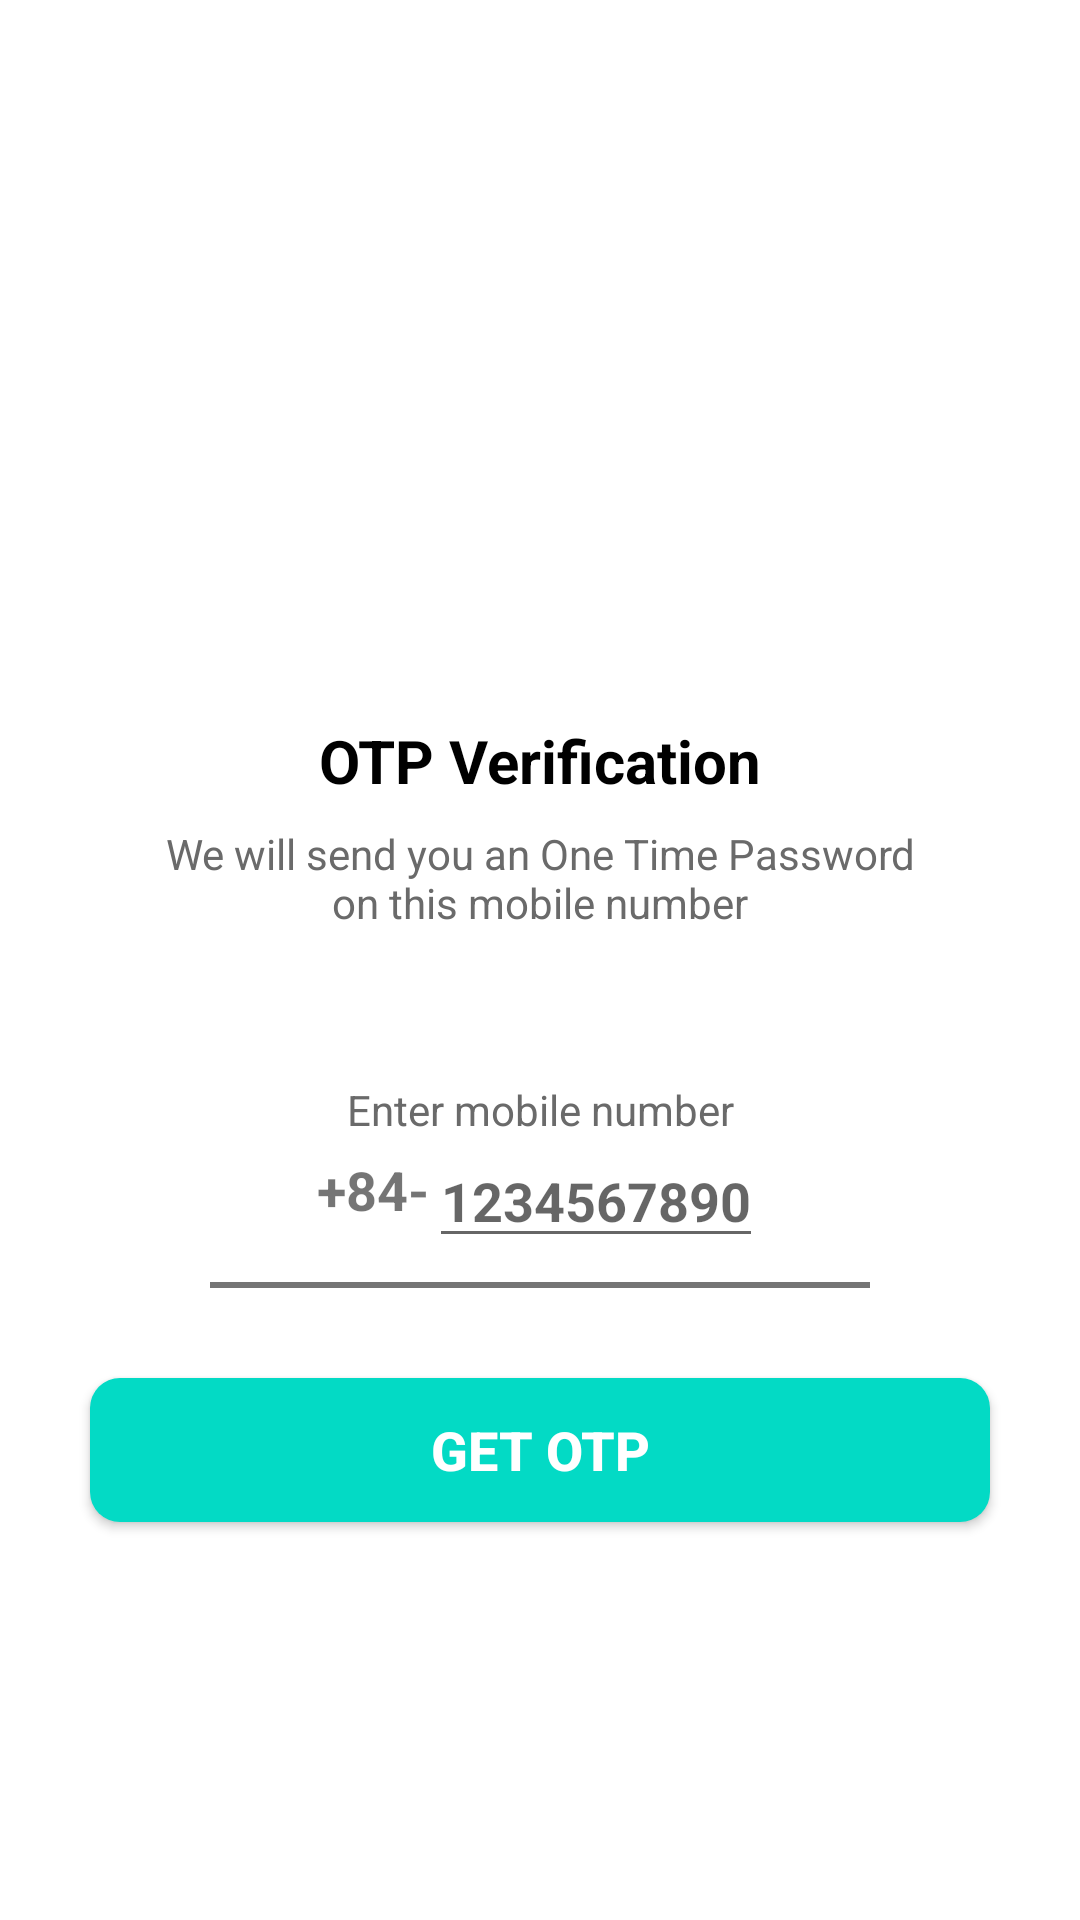

Here is an Android app screen rendered from its layout file. Give the layout XML and the strings, colors and styles it references.
<!-- AndroidManifest.xml: application theme Theme.ProjectPetCare -->
<!-- res/layout/activity_send_o_t_p.xml -->
<?xml version="1.0" encoding="utf-8"?>
<ScrollView xmlns:android="http://schemas.android.com/apk/res/android"
    xmlns:tools="http://schemas.android.com/tools"
    android:layout_width="match_parent"
    android:layout_height="match_parent"
    android:overScrollMode="never"
    android:scrollbars="none"
    tools:context=".OTP.SendOTPActivity">

    <LinearLayout
        android:layout_width="match_parent"
        android:layout_height="wrap_content"
        android:gravity="center_horizontal"
        android:orientation="vertical">

        <ImageView
            android:layout_width="130dp"
            android:layout_height="130dp"
            android:layout_marginTop="80dp"
            android:contentDescription="@string/app_name"
            android:src="@drawable/send"/>

        <TextView
            android:layout_width="wrap_content"
            android:layout_height="wrap_content"
            android:layout_marginTop="30dp"
            android:text="OTP Verification"
            android:textColor="@color/black"
            android:textStyle="bold"
            android:textSize="20sp"/>

        <TextView
            android:layout_width="match_parent"
            android:layout_height="wrap_content"
            android:layout_marginStart="50dp"
            android:layout_marginTop="8dp"
            android:layout_marginEnd="50dp"
            android:gravity="center"
            android:text="We will send you an One Time Password on this mobile number"
            android:textColor="#6A6A6A"
            android:textSize="14dp"/>

        <TextView
            android:layout_width="match_parent"
            android:layout_height="wrap_content"
            android:layout_marginStart="30dp"
            android:layout_marginTop="50dp"
            android:layout_marginEnd="30dp"
            android:gravity="center"
            android:text="Enter mobile number"
            android:textAlignment="center"
            android:textColor="#6A6A6A"
            android:textSize="14sp" />

        <LinearLayout
            android:layout_width="wrap_content"
            android:layout_height="wrap_content"
            android:layout_marginStart="60dp"
            android:layout_marginEnd="60dp"
            android:layout_gravity="center"
            android:orientation="horizontal">

            <TextView
                android:layout_width="wrap_content"
                android:layout_height="30dp"
                android:layout_gravity="center"
                android:text="+84-"
                android:textSize="18sp"
                android:textStyle="bold" />

            <EditText
                android:id="@+id/inputPhone"
                android:layout_width="wrap_content"
                android:layout_height="40dp"
                android:hint="1234567890"
                android:imeOptions="actionDone"
                android:importantForAutofill="no"
                android:inputType="number"
                android:textColor="@color/black"
                android:textSize="18sp"
                android:textStyle="bold" />
        </LinearLayout>
        <View
            android:layout_width="match_parent"
            android:layout_height="2dp"
            android:layout_marginStart="70dp"
            android:layout_marginTop="8dp"
            android:layout_marginEnd="70dp"
            android:background="#757575"/>
        <FrameLayout
            android:layout_width="match_parent"
            android:layout_height="wrap_content">

            <Button
                android:id="@+id/btnGetOtp"
                android:layout_width="match_parent"
                android:layout_height="wrap_content"
                android:layout_margin="30dp"
                android:background="@drawable/background_button"
                android:text="Get OTP"
                android:textColor="@color/white"
                android:textSize="18dp"
                android:textStyle="bold" />

            <ProgressBar
                android:id="@+id/progressBar"
                android:layout_width="40dp"
                android:layout_height="40dp"
                android:layout_gravity="center"
                android:visibility="gone"/>
        </FrameLayout>

    </LinearLayout>

</ScrollView>
<!-- resources referenced by this layout -->
<resources>
  <color name="black">#FF000000</color>
  <color name="white">#FFFFFFFF</color>
  <!-- drawable background_button (drawable) -->
  <?xml version="1.0" encoding="utf-8"?>
  <shape xmlns:android="http://schemas.android.com/apk/res/android"
      android:shape="rectangle">
      <solid android:color="@color/teal_200"/>
      <corners android:radius="10dp"/>
  
  </shape>
  <string name="app_name">Giga Pet</string>
  <style name="Theme.ProjectPetCare" parent="Theme.MaterialComponents.DayNight.NoActionBar">
          
          <item name="colorPrimary">@color/purple_500</item>
          <item name="colorPrimaryVariant">@color/purple_700</item>
          <item name="colorOnPrimary">@color/white</item>
          
          <item name="colorSecondary">@color/teal_200</item>
          <item name="colorSecondaryVariant">@color/teal_700</item>
          <item name="colorOnSecondary">@color/black</item>
          
          <item name="android:statusBarColor" tools:targetApi="l">?attr/colorPrimaryVariant</item>
          
      </style>
  <color name="teal_200">#FF03DAC5</color>
  <color name="purple_500">#FF6200EE</color>
  <color name="purple_700">#FF3700B3</color>
  <color name="teal_700">#FF018786</color>
</resources>
